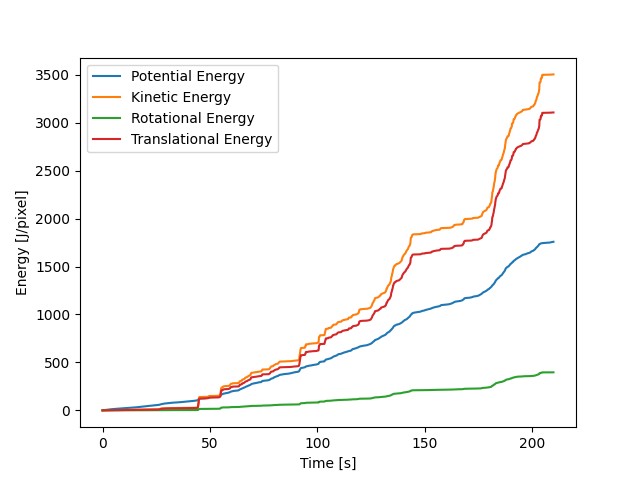

The file beside this chart, header and first rows:
, E_pot_sum, E_rot_sum, E_trans_sum, E_kin_sum, cum_E_pot, cum_E_kin, cum_E_rot, cum_E_trans
0, 0.4808, 0.05213, 0.4486, 0.5007, 0.4808, 0.5007, 0.05213, 0.4486
1, 0.3104, 0.02213, 0.1929, 0.215, 0.7912, 0.7157, 0.07426, 0.6414
2, 0.1071, 0.003423, 0.03115, 0.03457, 0.8983, 0.7503, 0.07768, 0.6726
3, 0.04277, 0.0009474, 0.007521, 0.008468, 0.9411, 0.7587, 0.07863, 0.6801
4, 0.0391, 0.001162, 0.008208, 0.009371, 0.9802, 0.7681, 0.07979, 0.6883
5, 0.025, 0.001012, 0.007728, 0.00874, 1.005, 0.7769, 0.08081, 0.696
6, 0.02494, 0.000802, 0.007065, 0.007867, 1.03, 0.7847, 0.08161, 0.7031
7, 0.02518, 0.00041, 0.003993, 0.004403, 1.055, 0.7891, 0.08202, 0.7071
8, 0.01234, 0.0002635, 0.002298, 0.002562, 1.068, 0.7917, 0.08228, 0.7094
9, 0.02514, 0.0005808, 0.004925, 0.005506, 1.093, 0.7972, 0.08286, 0.7143
10, 0.04097, 0.0008161, 0.007627, 0.008443, 1.134, 0.8056, 0.08368, 0.722
11, 0.05488, 0.0007684, 0.007469, 0.008238, 1.189, 0.8139, 0.08445, 0.7294
12, 0.06125, 0.0007942, 0.007391, 0.008185, 1.25, 0.8221, 0.08524, 0.7368
13, 0.0564, 0.0006616, 0.006023, 0.006684, 1.306, 0.8287, 0.0859, 0.7428
14, 0.05099, 0.0005362, 0.004987, 0.005523, 1.357, 0.8343, 0.08644, 0.7478
15, 0.05591, 0.0006722, 0.006274, 0.006946, 1.413, 0.8412, 0.08711, 0.7541
16, 0.07054, 0.001137, 0.01047, 0.01161, 1.484, 0.8528, 0.08825, 0.7646
17, 0.0796, 0.001558, 0.01408, 0.01564, 1.563, 0.8685, 0.08981, 0.7787
18, 0.06577, 0.001152, 0.01038, 0.01153, 1.629, 0.88, 0.09096, 0.789
19, 0.02621, 0.0003589, 0.003072, 0.003431, 1.655, 0.8834, 0.09132, 0.7921
20, 0.04473, 0.001287, 0.0094, 0.01069, 1.7, 0.8941, 0.0926, 0.8015
21, 0.07979, 0.003941, 0.0272, 0.03114, 1.78, 0.9252, 0.09654, 0.8287
22, 0.09044, 0.005031, 0.03329, 0.03832, 1.87, 0.9636, 0.1016, 0.862
23, 0.07365, 0.003155, 0.02087, 0.02402, 1.944, 0.9876, 0.1047, 0.8829
24, 0.05296, 0.00117, 0.00841, 0.00958, 1.997, 0.9972, 0.1059, 0.8913
25, 0.04111, 0.0005159, 0.004391, 0.004907, 2.038, 1.002, 0.1064, 0.8957
26, 0.03066, 0.0003036, 0.002671, 0.002974, 2.069, 1.005, 0.1067, 0.8983
27, 0.02271, 0.0002187, 0.001856, 0.002075, 2.091, 1.007, 0.1069, 0.9002
28, 0.01636, 0.0001795, 0.001499, 0.001678, 2.108, 1.009, 0.1071, 0.9017
29, 0.01943, 0.0003553, 0.002334, 0.002689, 2.127, 1.011, 0.1075, 0.904
30, 0.04321, 0.001039, 0.006169, 0.007208, 2.17, 1.019, 0.1085, 0.9102
31, 0.0627, 0.002057, 0.01245, 0.0145, 2.233, 1.033, 0.1106, 0.9226
32, 0.05606, 0.002293, 0.01301, 0.0153, 2.289, 1.049, 0.1129, 0.9356
33, 0.0252, 0.001462, 0.007848, 0.00931, 2.314, 1.058, 0.1143, 0.9435
34, 0.02727, 0.0006356, 0.004424, 0.005059, 2.342, 1.063, 0.115, 0.9479
35, 0.01893, 0.0002629, 0.002231, 0.002494, 2.361, 1.065, 0.1152, 0.9501
36, 0.02598, 0.0002136, 0.001683, 0.001897, 2.387, 1.067, 0.1154, 0.9518
37, 0.07068, 0.0009027, 0.008333, 0.009235, 2.457, 1.077, 0.1163, 0.9602
38, 0.08942, 0.001349, 0.01303, 0.01438, 2.547, 1.091, 0.1177, 0.9732
39, 0.08232, 0.001236, 0.01203, 0.01327, 2.629, 1.104, 0.1189, 0.9852
40, 0.0651, 0.001036, 0.009426, 0.01046, 2.694, 1.115, 0.12, 0.9947
41, 0.04762, 0.001219, 0.008453, 0.009671, 2.742, 1.124, 0.1212, 1.003
42, 0.04171, 0.001777, 0.01015, 0.01193, 2.783, 1.136, 0.123, 1.013
43, 0.04033, 0.002105, 0.0128, 0.0149, 2.824, 1.151, 0.1251, 1.026
44, 0.03727, 0.001382, 0.009554, 0.01094, 2.861, 1.162, 0.1264, 1.036
45, 0.02874, 0.0004267, 0.003971, 0.004398, 2.89, 1.166, 0.1269, 1.04
46, 0.02659, 0.0007795, 0.005684, 0.006463, 2.916, 1.173, 0.1276, 1.045
47, 0.05181, 0.002873, 0.01678, 0.01965, 2.968, 1.193, 0.1305, 1.062
48, 0.07412, 0.00529, 0.03032, 0.03561, 3.042, 1.228, 0.1358, 1.092
49, 0.07713, 0.005508, 0.03209, 0.0376, 3.119, 1.266, 0.1413, 1.124
50, 0.05694, 0.003032, 0.01826, 0.0213, 3.176, 1.287, 0.1444, 1.143
51, 0.02795, 0.0007384, 0.005269, 0.006007, 3.204, 1.293, 0.1451, 1.148
52, 0.01311, 0.0003154, 0.002849, 0.003164, 3.217, 1.296, 0.1454, 1.151
53, 0.02138, 0.0006702, 0.005159, 0.005829, 3.239, 1.302, 0.1461, 1.156
54, 0.05842, 0.001261, 0.00973, 0.01099, 3.297, 1.313, 0.1473, 1.166
55, 0.08668, 0.001922, 0.0153, 0.01722, 3.384, 1.33, 0.1493, 1.181
56, 0.08269, 0.001778, 0.01405, 0.01583, 3.467, 1.346, 0.151, 1.195
57, 0.05601, 0.001049, 0.007667, 0.008716, 3.523, 1.355, 0.1521, 1.203
58, 0.02966, 0.0005613, 0.003531, 0.004092, 3.552, 1.359, 0.1526, 1.206
59, 0.01507, 0.0004113, 0.002702, 0.003113, 3.567, 1.362, 0.1531, 1.209
... 12,517 more rows
